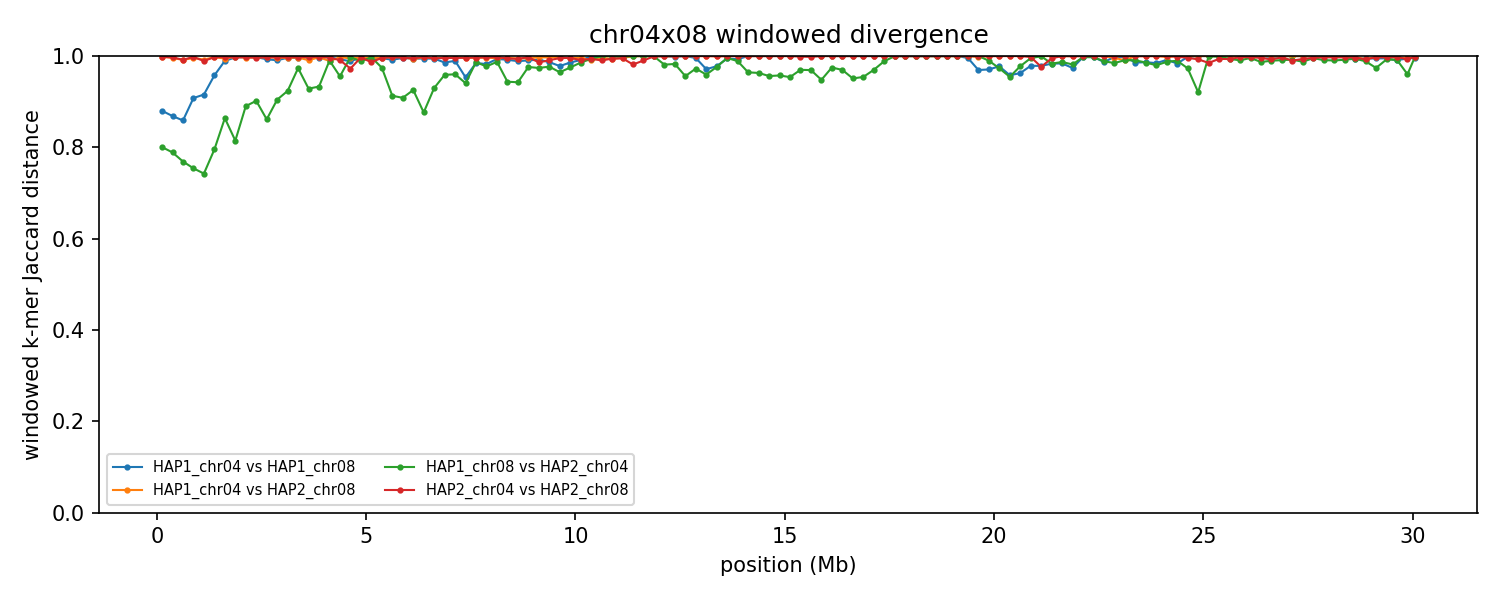

Data behind this chart, as committed beside it:
group	win_start	win_end	unit_a	unit_b	hap_a	hap_b	chrom_a	chrom_b	kmers_a	kmers_b	shared	union	jaccard_distance
chr04x08	1	250000	HAP1_chr04	HAP1_chr08	HAP1	HAP1	4	8	240373	238258	51275	427356	0.88
chr04x08	1	250000	HAP1_chr04	HAP2_chr08	HAP1	HAP2	4	8	240373	237648	771	477250	0.9984
chr04x08	1	250000	HAP1_chr08	HAP2_chr04	HAP1	HAP2	8	4	238258	238963	79378	397843	0.8005
chr04x08	1	250000	HAP2_chr04	HAP2_chr08	HAP2	HAP2	4	8	238963	237648	888	475723	0.9981
chr04x08	250001	500000	HAP1_chr04	HAP1_chr08	HAP1	HAP1	4	8	242725	246857	56925	432657	0.8684
chr04x08	250001	500000	HAP1_chr04	HAP2_chr08	HAP1	HAP2	4	8	242725	246552	1972	487305	0.996
chr04x08	250001	500000	HAP1_chr08	HAP2_chr04	HAP1	HAP2	8	4	246857	236727	84344	399240	0.7887
chr04x08	250001	500000	HAP2_chr04	HAP2_chr08	HAP2	HAP2	4	8	236727	246552	1538	481741	0.9968
chr04x08	500001	750000	HAP1_chr04	HAP1_chr08	HAP1	HAP1	4	8	247118	246741	61092	432767	0.8588
chr04x08	500001	750000	HAP1_chr04	HAP2_chr08	HAP1	HAP2	4	8	247118	246438	4253	489303	0.9913
chr04x08	500001	750000	HAP1_chr08	HAP2_chr04	HAP1	HAP2	8	4	246741	247134	92700	401175	0.7689
chr04x08	500001	750000	HAP2_chr04	HAP2_chr08	HAP2	HAP2	4	8	247134	246438	3987	489585	0.9919
chr04x08	750001	1000000	HAP1_chr04	HAP1_chr08	HAP1	HAP1	4	8	239194	241586	40555	440225	0.9079
chr04x08	750001	1000000	HAP1_chr04	HAP2_chr08	HAP1	HAP2	4	8	239194	247422	2051	484565	0.9958
chr04x08	750001	1000000	HAP1_chr08	HAP2_chr04	HAP1	HAP2	8	4	241586	240146	95110	386622	0.754
chr04x08	750001	1000000	HAP2_chr04	HAP2_chr08	HAP2	HAP2	4	8	240146	247422	1014	486554	0.9979
chr04x08	1000001	1250000	HAP1_chr04	HAP1_chr08	HAP1	HAP1	4	8	246059	242077	37981	450155	0.9156
chr04x08	1000001	1250000	HAP1_chr04	HAP2_chr08	HAP1	HAP2	4	8	246059	245144	3769	487434	0.9923
chr04x08	1000001	1250000	HAP1_chr08	HAP2_chr04	HAP1	HAP2	8	4	242077	244890	99733	387234	0.7424
chr04x08	1000001	1250000	HAP2_chr04	HAP2_chr08	HAP2	HAP2	4	8	244890	245144	5355	484679	0.989
chr04x08	1250001	1500000	HAP1_chr04	HAP1_chr08	HAP1	HAP1	4	8	245803	241671	19838	467636	0.9576
chr04x08	1250001	1500000	HAP1_chr04	HAP2_chr08	HAP1	HAP2	4	8	245803	246620	1366	491057	0.9972
chr04x08	1250001	1500000	HAP1_chr08	HAP2_chr04	HAP1	HAP2	8	4	241671	246096	82882	404885	0.7953
chr04x08	1250001	1500000	HAP2_chr04	HAP2_chr08	HAP2	HAP2	4	8	246096	246620	1196	491520	0.9976
chr04x08	1500001	1750000	HAP1_chr04	HAP1_chr08	HAP1	HAP1	4	8	244961	241078	5111	480928	0.9894
chr04x08	1500001	1750000	HAP1_chr04	HAP2_chr08	HAP1	HAP2	4	8	244961	247100	2691	489370	0.9945
chr04x08	1500001	1750000	HAP1_chr08	HAP2_chr04	HAP1	HAP2	8	4	241078	242914	58006	425986	0.8638
chr04x08	1500001	1750000	HAP2_chr04	HAP2_chr08	HAP2	HAP2	4	8	242914	247100	1256	488758	0.9974
chr04x08	1750001	2000000	HAP1_chr04	HAP1_chr08	HAP1	HAP1	4	8	246279	246015	1542	490752	0.9969
chr04x08	1750001	2000000	HAP1_chr04	HAP2_chr08	HAP1	HAP2	4	8	246279	247901	996	493184	0.998
chr04x08	1750001	2000000	HAP1_chr08	HAP2_chr04	HAP1	HAP2	8	4	246015	248045	77262	416798	0.8146
chr04x08	1750001	2000000	HAP2_chr04	HAP2_chr08	HAP2	HAP2	4	8	248045	247901	1290	494656	0.9974
chr04x08	2000001	2250000	HAP1_chr04	HAP1_chr08	HAP1	HAP1	4	8	245385	241978	1168	486195	0.9976
chr04x08	2000001	2250000	HAP1_chr04	HAP2_chr08	HAP1	HAP2	4	8	245385	243942	1672	487655	0.9966
chr04x08	2000001	2250000	HAP1_chr08	HAP2_chr04	HAP1	HAP2	8	4	241978	246385	48289	440074	0.8903
chr04x08	2000001	2250000	HAP2_chr04	HAP2_chr08	HAP2	HAP2	4	8	246385	243942	1419	488908	0.9971
chr04x08	2250001	2500000	HAP1_chr04	HAP1_chr08	HAP1	HAP1	4	8	245945	242545	1213	487277	0.9975
chr04x08	2250001	2500000	HAP1_chr04	HAP2_chr08	HAP1	HAP2	4	8	245945	248245	1559	492631	0.9968
chr04x08	2250001	2500000	HAP1_chr08	HAP2_chr04	HAP1	HAP2	8	4	242545	244387	43555	443377	0.9018
chr04x08	2250001	2500000	HAP2_chr04	HAP2_chr08	HAP2	HAP2	4	8	244387	248245	1755	490877	0.9964
chr04x08	2500001	2750000	HAP1_chr04	HAP1_chr08	HAP1	HAP1	4	8	246614	229462	3373	472703	0.9929
chr04x08	2500001	2750000	HAP1_chr04	HAP2_chr08	HAP1	HAP2	4	8	246614	248395	1401	493608	0.9972
chr04x08	2500001	2750000	HAP1_chr08	HAP2_chr04	HAP1	HAP2	8	4	229462	245131	57823	416770	0.8613
chr04x08	2500001	2750000	HAP2_chr04	HAP2_chr08	HAP2	HAP2	4	8	245131	248395	1403	492123	0.9971
chr04x08	2750001	3000000	HAP1_chr04	HAP1_chr08	HAP1	HAP1	4	8	235175	245631	4428	476378	0.9907
chr04x08	2750001	3000000	HAP1_chr04	HAP2_chr08	HAP1	HAP2	4	8	235175	247732	1652	481255	0.9966
chr04x08	2750001	3000000	HAP1_chr08	HAP2_chr04	HAP1	HAP2	8	4	245631	246449	42953	449127	0.9044
chr04x08	2750001	3000000	HAP2_chr04	HAP2_chr08	HAP2	HAP2	4	8	246449	247732	1373	492808	0.9972
chr04x08	3000001	3250000	HAP1_chr04	HAP1_chr08	HAP1	HAP1	4	8	232987	241049	1847	472189	0.9961
chr04x08	3000001	3250000	HAP1_chr04	HAP2_chr08	HAP1	HAP2	4	8	232987	213377	1934	444430	0.9956
chr04x08	3000001	3250000	HAP1_chr08	HAP2_chr04	HAP1	HAP2	8	4	241049	235275	33792	442532	0.9236
chr04x08	3000001	3250000	HAP2_chr04	HAP2_chr08	HAP2	HAP2	4	8	235275	213377	1205	447447	0.9973
chr04x08	3250001	3500000	HAP1_chr04	HAP1_chr08	HAP1	HAP1	4	8	245191	245491	2221	488461	0.9955
chr04x08	3250001	3500000	HAP1_chr04	HAP2_chr08	HAP1	HAP2	4	8	245191	239972	1606	483557	0.9967
chr04x08	3250001	3500000	HAP1_chr08	HAP2_chr04	HAP1	HAP2	8	4	245491	231124	12366	464249	0.9734
chr04x08	3250001	3500000	HAP2_chr04	HAP2_chr08	HAP2	HAP2	4	8	231124	239972	1080	470016	0.9977
chr04x08	3500001	3750000	HAP1_chr04	HAP1_chr08	HAP1	HAP1	4	8	246091	245259	1414	489936	0.9971
chr04x08	3500001	3750000	HAP1_chr04	HAP2_chr08	HAP1	HAP2	4	8	246091	248425	4549	489967	0.9907
chr04x08	3500001	3750000	HAP1_chr08	HAP2_chr04	HAP1	HAP2	8	4	245259	247693	32890	460062	0.9285
chr04x08	3500001	3750000	HAP2_chr04	HAP2_chr08	HAP2	HAP2	4	8	247693	248425	1099	495019	0.9978
... 424 more rows
